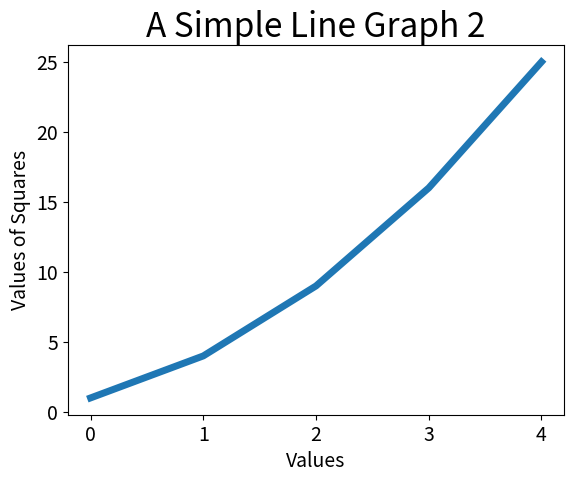

This chart was generated by the following Python code:
import matplotlib.pyplot as plt
squares = [1,4,9,16,25]
plt.plot(squares, linewidth = 5)
plt.ylabel('Values of Squares', fontsize=14)
plt.xlabel('Values', fontsize=14)
plt.title('A Simple Line Graph 2', fontsize=24)
plt.tick_params(axis='both', labelsize=14)
plt.show()